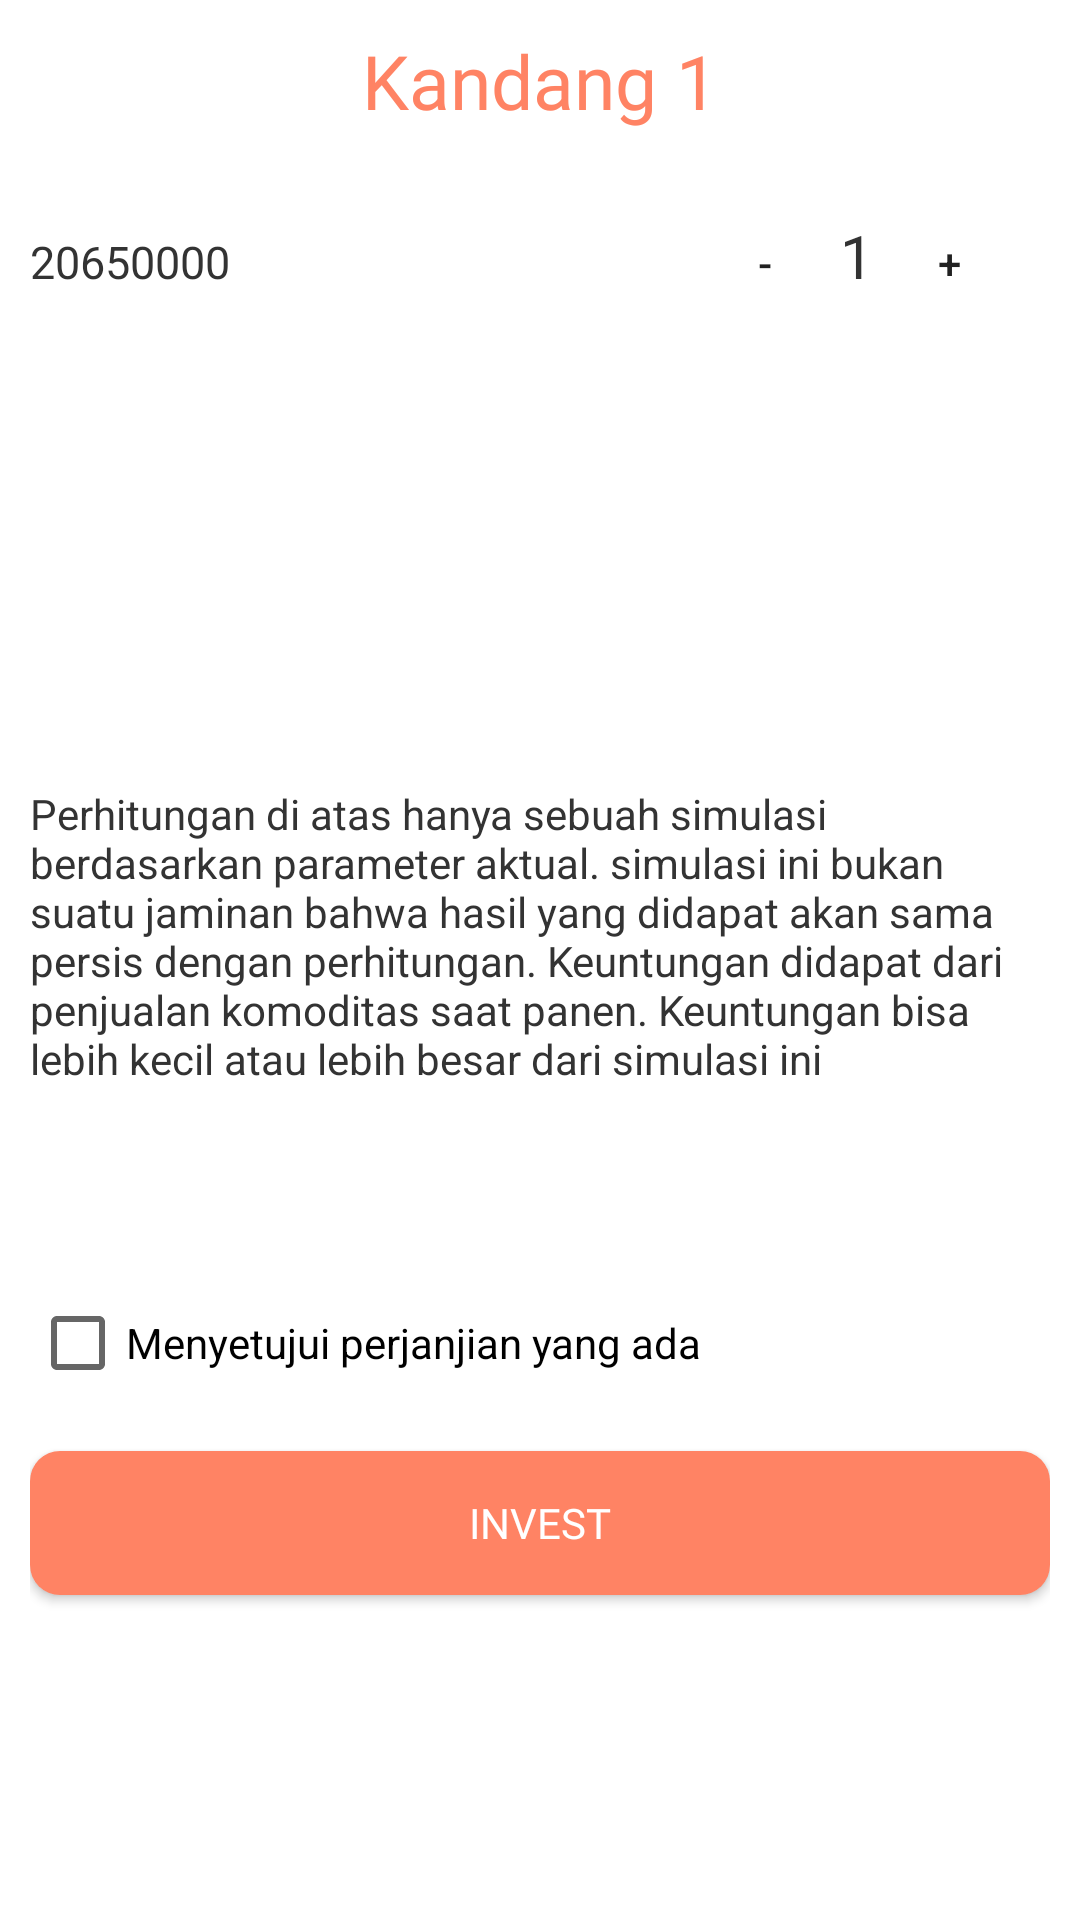

Reconstruct the res/layout file that produces this screen, plus the resources it refers to.
<!-- AndroidManifest.xml: application theme AppTheme -->
<!-- res/layout/activity_mitra_detail_invest.xml -->
<?xml version="1.0" encoding="utf-8"?>
<LinearLayout xmlns:android="http://schemas.android.com/apk/res/android"
    xmlns:app="http://schemas.android.com/apk/res-auto"
    xmlns:tools="http://schemas.android.com/tools"
    android:layout_width="match_parent"
    android:layout_height="match_parent"
    android:background="#fff"
    android:orientation="vertical"
    android:padding="10dp"
    tools:context=".Mitra.MitraDetailInvest">

    <TextView
        android:id="@+id/txtKandang"
        android:layout_width="match_parent"
        android:layout_height="wrap_content"
        android:fontFamily="@font/font_nunitobold"
        android:text="Kandang 1"
        android:textAlignment="center"
        android:textColor="#ff8364"
        android:textSize="25dp" />

    <LinearLayout
        android:layout_width="match_parent"
        android:layout_height="wrap_content"
        android:layout_marginTop="20dp"
        android:orientation="horizontal">

        <TextView
            android:id="@+id/txtInvestPrice"
            android:layout_width="200dp"
            android:layout_height="wrap_content"
            android:fontFamily="@font/font_roboto"
            android:text="20650000"
            android:textColor="#333"
            android:textSize="15dp" />

        <Button
            android:id="@+id/btnMinus"
            android:layout_marginLeft="20dp"
            android:layout_width="50dp"
            android:layout_height="wrap_content"
            android:background="#00ffffff"
            android:text="-" />

        <TextView
            android:id="@+id/txtInvestTotal"
            android:layout_width="wrap_content"
            android:layout_height="wrap_content"
            android:text="1"
            android:textColor="#333"
            android:textSize="20dp" />

        <Button
            android:id="@+id/btnPlus"
            android:layout_width="50dp"
            android:layout_height="wrap_content"
            android:background="#00ffffff"
            android:text="+" />

    </LinearLayout>
    <TextView
        android:id="@+id/txtROI"
        android:layout_width="match_parent"
        android:layout_height="150dp"
        android:textSize="15dp"
        android:text=""/>
    <TextView
        android:layout_width="match_parent"
        android:layout_height="150dp"
        android:text="Perhitungan di atas hanya sebuah simulasi berdasarkan parameter aktual. simulasi ini bukan suatu jaminan bahwa hasil yang didapat akan sama persis dengan perhitungan. Keuntungan didapat dari penjualan komoditas saat panen. Keuntungan bisa lebih kecil atau lebih besar dari simulasi ini"
        android:textColor="#333"/>
    <CheckBox
        android:id="@+id/checkInvest"
        android:layout_width="match_parent"
        android:layout_height="wrap_content"
        android:layout_marginTop="20dp"
        android:text="Menyetujui perjanjian yang ada" />

    <Button
        android:id="@+id/btnInvest"
        android:layout_width="match_parent"
        android:layout_height="wrap_content"
        android:layout_marginTop="20dp"
        android:background="@drawable/orange_button"
        android:fontFamily="@font/font_nunitobold"
        android:text="invest"
        android:textColor="#fff" />
</LinearLayout>
<!-- resources referenced by this layout -->
<resources>
  <!-- drawable orange_button (drawable) -->
  <?xml version="1.0" encoding="utf-8"?>
  <shape
      xmlns:android="http://schemas.android.com/apk/res/android"
      android:shape="rectangle"
      android:alpha="0.5">
  
      <solid android:color="#ff8364"/>
      <corners android:radius="10dp"/>
  
  </shape>
  <style name="AppTheme" parent="Theme.AppCompat.Light.NoActionBar">
          
          <item name="colorPrimary">@color/colorPrimary</item>
          <item name="colorPrimaryDark">@color/colorPrimaryDark</item>
          <item name="colorAccent">@color/colorAccent</item>
      </style>
  <color name="colorPrimary">#ff8364</color>
  <color name="colorPrimaryDark">#ff8364</color>
  <color name="colorAccent">#ff8364</color>
</resources>
